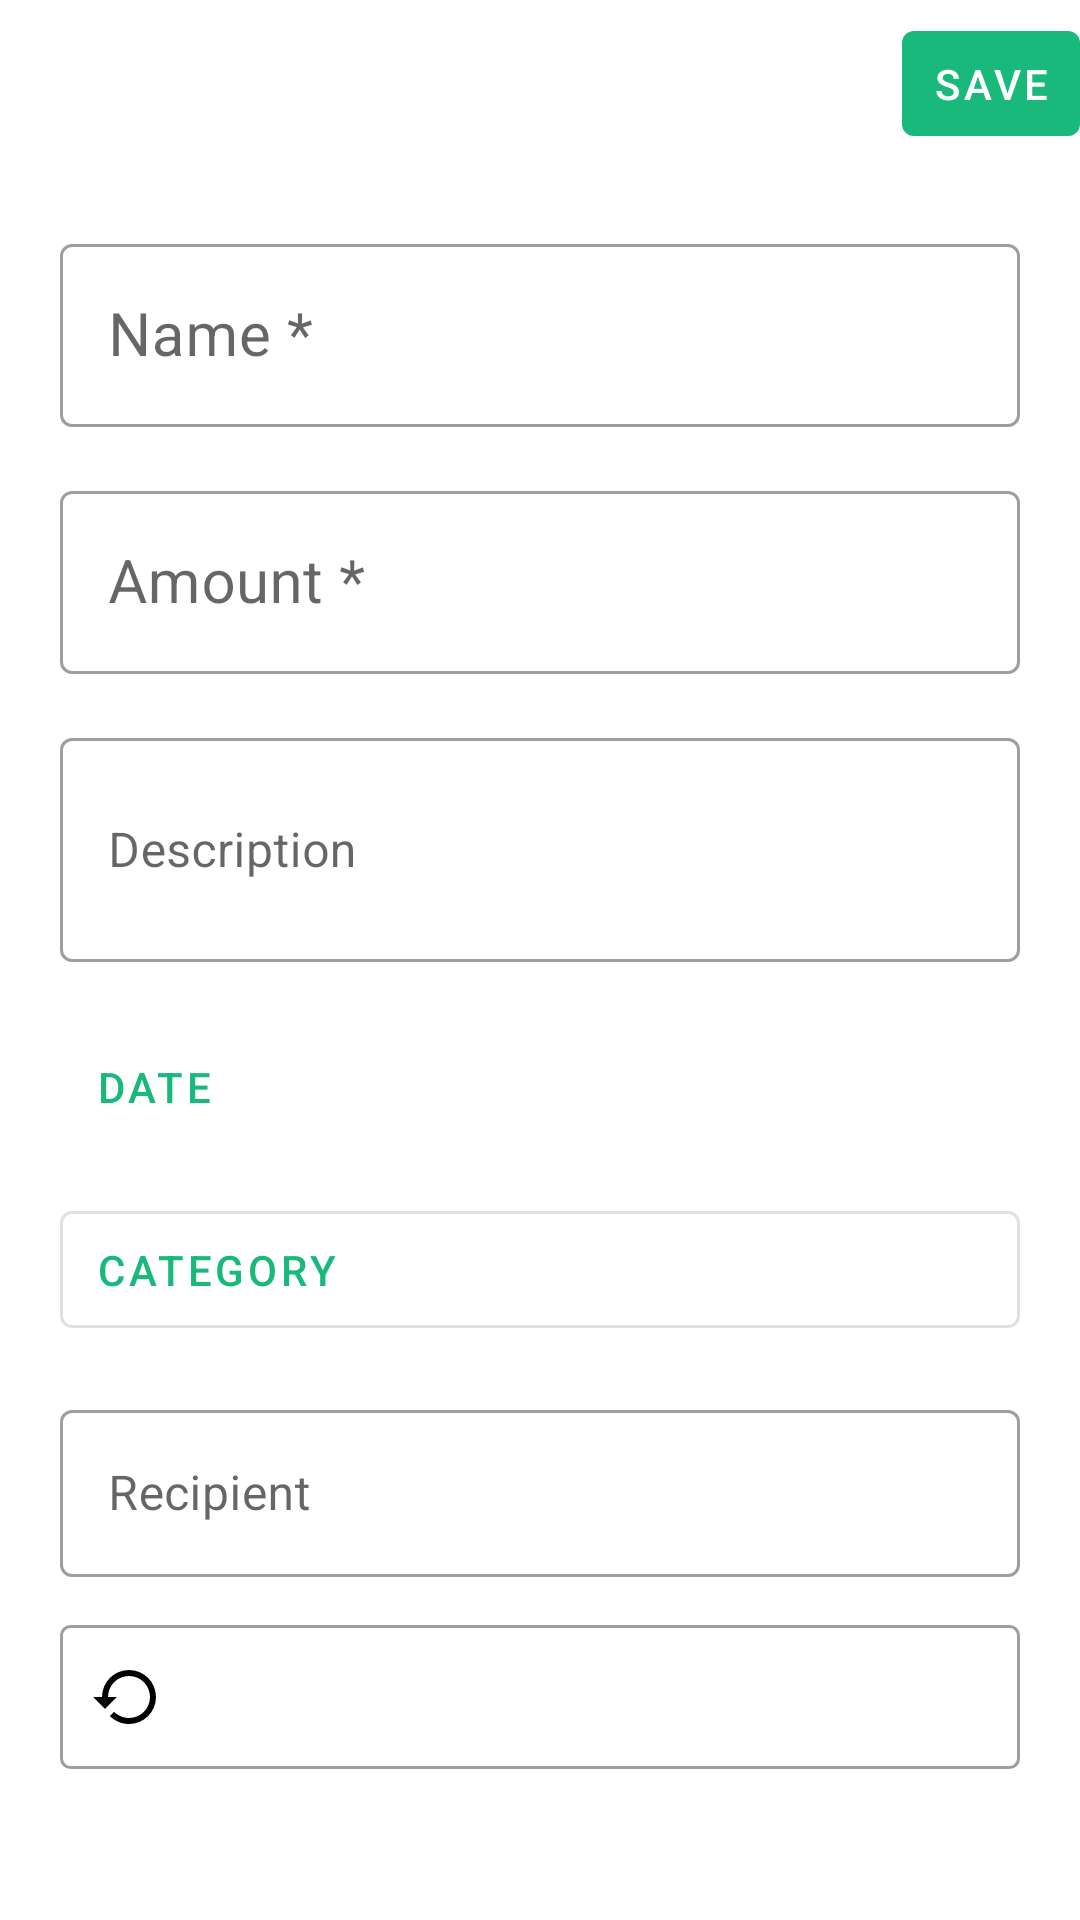

Reconstruct the res/layout file that produces this screen, plus the resources it refers to.
<!-- AndroidManifest.xml: application theme AppTheme -->
<!-- res/layout/activity_add_transaction.xml -->
<?xml version="1.0" encoding="utf-8"?>
<LinearLayout xmlns:android="http://schemas.android.com/apk/res/android"
              xmlns:app="http://schemas.android.com/apk/res-auto"
              xmlns:tools="http://schemas.android.com/tools"
              android:orientation="vertical"
              android:layout_width="match_parent"
              android:layout_height="match_parent"
              android:id="@+id/linearLayout"
              tools:context=".activity.AddTransactionActivity">

    <com.google.android.material.appbar.AppBarLayout
            android:layout_height="wrap_content"
            android:layout_width="match_parent"
            android:theme="@style/AppTheme.AppBarOverlay">

        <androidx.appcompat.widget.Toolbar
                android:id="@+id/toolbar"
                android:layout_width="match_parent"
                android:layout_height="?attr/actionBarSize"
                android:background="@color/colorWhite"
                android:paddingRight="15dp"
                app:popupTheme="@style/ToolbarTheme">

            <com.google.android.material.button.MaterialButton
                    android:layout_width="wrap_content"
                    android:layout_height="wrap_content"
                    android:layout_gravity="right"
                    android:minHeight="0dp"
                    android:minWidth="0dp"
                    android:paddingVertical="8dp"
                    android:paddingHorizontal="10dp"
                    android:layout_alignParentEnd="true"
                    android:id="@+id/save_button"
                    android:text="@string/save"/>

        </androidx.appcompat.widget.Toolbar>

    </com.google.android.material.appbar.AppBarLayout>
    <androidx.core.widget.NestedScrollView
            android:layout_width="match_parent"
            android:layout_height="match_parent"
            android:fillViewport="true"
    >

        <LinearLayout
                android:orientation="vertical"
                android:layout_width="match_parent"
                android:layout_height="match_parent"
                android:padding="20dp">

            <com.google.android.material.textfield.TextInputLayout
                    style="@style/Widget.MaterialComponents.TextInputLayout.OutlinedBox"
                    android:id="@+id/input_layout_name"
                    android:layout_marginBottom="16dp"
                    android:layout_width="match_parent"
                    android:layout_height="wrap_content">

                <com.google.android.material.textfield.TextInputEditText
                        android:id="@+id/edit_text_name"
                        android:layout_width="match_parent"
                        android:layout_height="wrap_content"
                        android:hint="@string/name_required"
                        android:textSize="20dp"/>
            </com.google.android.material.textfield.TextInputLayout>

            <com.google.android.material.textfield.TextInputLayout
                    style="@style/Widget.MaterialComponents.TextInputLayout.OutlinedBox"
                    android:id="@+id/input_layout_amount"
                    android:layout_marginBottom="16dp"
                    android:layout_width="match_parent"
                    android:layout_height="wrap_content">
                <com.google.android.material.textfield.TextInputEditText
                        android:id="@+id/edit_text_amount"
                        android:layout_width="match_parent"
                        android:layout_height="wrap_content"
                        android:inputType="numberDecimal"
                        android:textSize="20dp"
                        android:hint="@string/amount_required"/>

            </com.google.android.material.textfield.TextInputLayout>

            <com.google.android.material.textfield.TextInputLayout
                    style="@style/Widget.MaterialComponents.TextInputLayout.OutlinedBox"
                    android:id="@+id/input_layout_amount_received"
                    android:layout_width="match_parent"
                    android:layout_marginBottom="16dp"
                    app:helperText="If blank, it will be the same as Amount"
                    android:visibility="gone"
                    android:layout_height="wrap_content">

                <com.google.android.material.textfield.TextInputEditText
                        android:id="@+id/edit_text_amount_received"
                        android:layout_width="match_parent"
                        android:layout_height="wrap_content"
                        android:inputType="number"
                        android:hint="@string/received_amount"/>

            </com.google.android.material.textfield.TextInputLayout>

            <com.google.android.material.textfield.TextInputLayout
                    style="@style/Widget.MaterialComponents.TextInputLayout.OutlinedBox"
                    android:layout_width="match_parent"
                    android:layout_height="wrap_content"
                    android:layout_marginBottom="16dp"
                    android:hint="@string/description">

                <com.google.android.material.textfield.TextInputEditText
                        android:minLines="2"
                        android:id="@+id/edit_text_description"
                        android:layout_width="match_parent"
                        android:layout_height="wrap_content"/>

            </com.google.android.material.textfield.TextInputLayout>

            <com.google.android.material.button.MaterialButton
                    android:text="@string/date"
                    android:onClick="showDatePickerDialog"
                    style="@style/Widget.MaterialComponents.Button.OutlinedButton.Icon"
                    android:id="@+id/date_button"
                    android:background="@color/colorBlack"
                    android:layout_width="match_parent"
                    android:layout_marginBottom="10dp"
                    android:layout_height="wrap_content"
                    android:textAlignment="textStart"
                    android:paddingVertical="10dp"/>

            <com.google.android.material.button.MaterialButton
                    android:text="@string/category"
                    style="@style/Widget.MaterialComponents.Button.OutlinedButton.Icon"
                    android:id="@+id/button_category"
                    android:layout_width="match_parent"
                    android:layout_height="wrap_content"
                    android:layout_marginBottom="16dp"
                    android:textAlignment="textStart"
                    android:paddingVertical="10dp"/>

            <com.google.android.material.textfield.TextInputLayout
                    style="@style/Widget.MaterialComponents.TextInputLayout.OutlinedBox"
                    android:layout_width="match_parent"
                    android:layout_height="wrap_content"
                    android:layout_marginBottom="16dp"
                    android:id="@+id/input_layout_recipient"
                    android:hint="@string/recipient">

                <com.google.android.material.textfield.TextInputEditText
                        android:id="@+id/edit_text_recipient"
                        android:layout_width="match_parent"
                        android:layout_height="wrap_content"/>

            </com.google.android.material.textfield.TextInputLayout>

            <com.google.android.material.button.MaterialButton
                    android:text="@string/recipient"
                    style="@style/Widget.MaterialComponents.Button.OutlinedButton.Icon"
                    android:id="@+id/button_recipient"
                    android:visibility="gone"
                    android:layout_marginBottom="10dp"
                    android:layout_width="match_parent"
                    android:layout_height="wrap_content"
                    android:textAlignment="textStart"
                    android:paddingVertical="10dp"/>

            <Spinner
                    android:id="@+id/spinner_repeat"
                    android:layout_width="fill_parent"
                    android:layout_height="wrap_content"
                    android:background="@drawable/repeat_spinner_background"
                    android:spinnerMode="dialog"
                    android:paddingStart="30dp"/>

        </LinearLayout>
    </androidx.core.widget.NestedScrollView>
</LinearLayout>
<!-- resources referenced by this layout -->
<resources>
  <color name="colorBlack">#000</color>
  <color name="colorWhite">#fff</color>
  <!-- drawable repeat_spinner_background (drawable) -->
  <?xml version="1.0" encoding="utf-8"?>
  <selector xmlns:android="http://schemas.android.com/apk/res/android">
      <item>
          <layer-list>
              <item>
                  <shape>
                      <solid
                              android:color="@color/colorWhite">
                      </solid>
  
                      <corners android:radius="3dp"/>
  
                      <padding
                              android:bottom="12dp"
                              android:left="10dp"
                              android:right="16dp"
                              android:top="12dp"/>
                      <stroke
                              android:width="1dp"
                              android:color="@color/colorGray"/>
                  </shape>
              </item>
              <item
                    android:drawable="@drawable/ic_repeat"
                    android:gravity="bottom|left"
              />
          </layer-list>
      </item>
  </selector>
  <string name="amount_required">Amount *</string>
  <string name="category">Category</string>
  <string name="date">Date</string>
  <string name="description">Description</string>
  <string name="name_required">Name *</string>
  <string name="received_amount">Received amount</string>
  <string name="recipient">Recipient</string>
  <string name="save">Save</string>
  <style name="AppTheme.AppBarOverlay" parent="ThemeOverlay.AppCompat.Light">
          <item name="elevation">0dp</item>
          <item name="android:background">@color/colorWhite</item>
      </style>
  <style name="ToolbarTheme" parent="@style/ThemeOverlay.AppCompat.ActionBar">
          <item name="android:textColorPrimary">@color/colorBlack</item>
          <item name="android:textColorSecondary">@color/colorBlack</item>
          
          <item name="android:background">@color/colorWhite</item>
          <item name="android:colorBackground">@color/colorWhite</item>
      </style>
  <style name="AppTheme" parent="Theme.MaterialComponents.Light.NoActionBar">
          
          <item name="colorPrimary">@color/colorPrimary</item>
          <item name="colorPrimaryDark">@color/colorPrimaryDark</item>
          <item name="colorAccent">@color/colorAccent</item>
      </style>
  <color name="colorGray">#9D9D9D</color>
  <!-- drawable ic_repeat (drawable) -->
  <vector xmlns:android="http://schemas.android.com/apk/res/android"
          android:height="24dp"
          android:width="24dp"
          android:viewportWidth="24"
          android:viewportHeight="24">
      <path android:fillColor="#000"
            android:pathData="M13,3A9,9 0 0,0 4,12H1L4.89,15.89L4.96,16.03L9,12H6A7,7 0 0,1 13,5A7,7 0 0,1 20,12A7,7 0 0,1 13,19C11.07,19 9.32,18.21 8.06,16.94L6.64,18.36C8.27,20 10.5,21 13,21A9,9 0 0,0 22,12A9,9 0 0,0 13,3Z"/>
  </vector>
  <color name="colorPrimary">#18B97A</color>
  <color name="colorPrimaryDark">#005919</color>
  <color name="colorAccent">#FF765B</color>
</resources>
